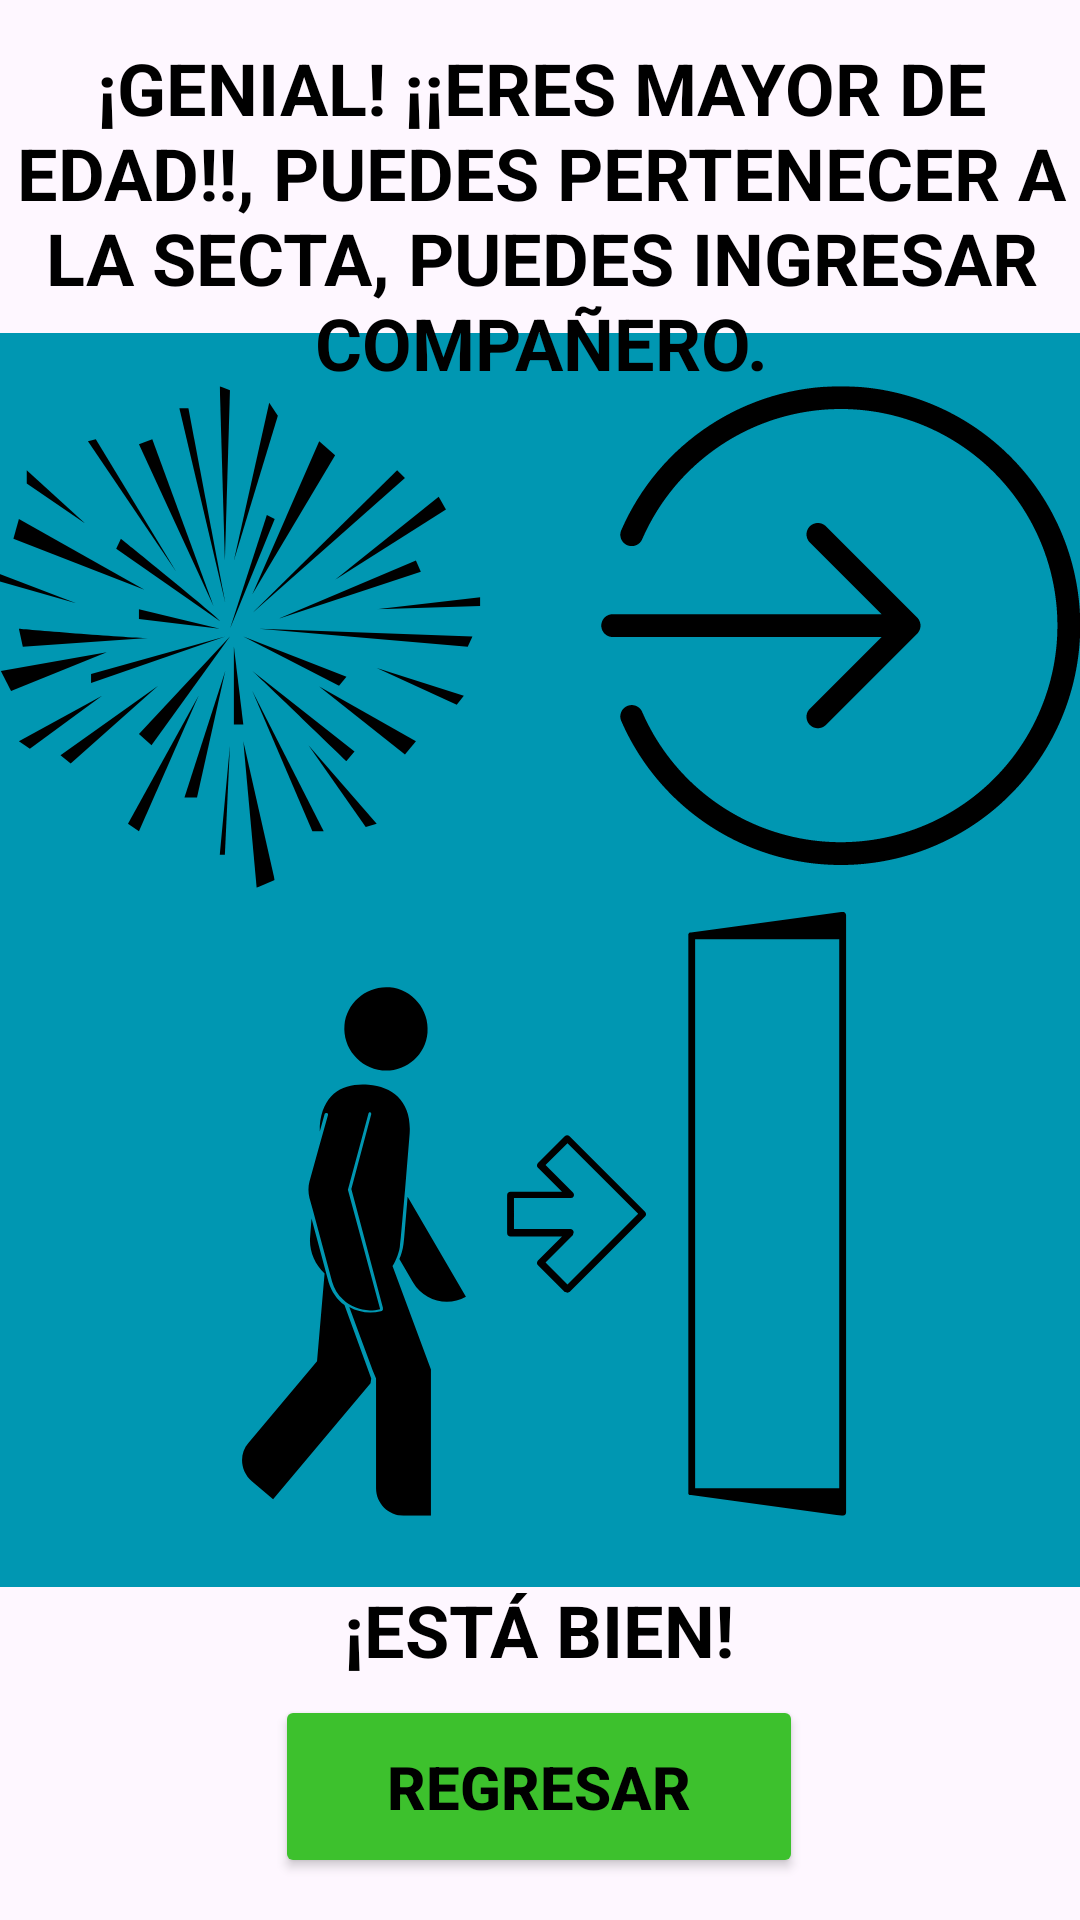

Here is an Android app screen rendered from its layout file. Give the layout XML and the strings, colors and styles it references.
<!-- AndroidManifest.xml: application theme Theme.EdadCondicional_QACJ -->
<!-- res/layout/activity_aceptado.xml -->
<?xml version="1.0" encoding="utf-8"?>
<androidx.constraintlayout.widget.ConstraintLayout xmlns:android="http://schemas.android.com/apk/res/android"
    xmlns:app="http://schemas.android.com/apk/res-auto"
    xmlns:tools="http://schemas.android.com/tools"
    android:id="@+id/main"
    android:layout_width="match_parent"
    android:layout_height="match_parent"
    tools:context=".pantalla_aceptado">

    <TextView
        android:id="@+id/textView8"
        android:layout_width="302dp"
        android:layout_height="67dp"
        android:text="@string/salir"
        android:textAlignment="center"
        android:textColor="#000000"
        android:textSize="24sp"
        android:textStyle="bold"
        app:layout_constraintBottom_toBottomOf="parent"
        app:layout_constraintEnd_toEndOf="parent"
        app:layout_constraintHorizontal_bias="0.495"
        app:layout_constraintStart_toStartOf="parent"
        app:layout_constraintTop_toTopOf="parent"
        app:layout_constraintVertical_bias="0.87" />

    <ImageView
        android:id="@+id/imageView3"
        android:layout_width="418dp"
        android:layout_height="559dp"
        app:layout_constraintBottom_toBottomOf="parent"
        app:layout_constraintEnd_toEndOf="parent"
        app:layout_constraintStart_toStartOf="parent"
        app:layout_constraintTop_toTopOf="parent"
        app:layout_constraintVertical_bias="0.499"
        app:srcCompat="@drawable/mostrar_pasa" />

    <TextView
        android:id="@+id/textView7"
        android:layout_width="375dp"
        android:layout_height="114dp"
        android:text="@string/heroe"
        android:textAlignment="center"
        android:textColor="#000000"
        android:textSize="24sp"
        android:textStyle="bold"
        app:layout_constraintBottom_toBottomOf="parent"
        app:layout_constraintEnd_toEndOf="parent"
        app:layout_constraintStart_toStartOf="parent"
        app:layout_constraintTop_toTopOf="parent"
        app:layout_constraintVertical_bias="0.025" />

    <Button
        android:id="@+id/btnaceptado"
        android:layout_width="176dp"
        android:layout_height="61dp"
        android:backgroundTint="#3DC12D"
        android:text="REGRESAR"
        android:textColor="#000000"
        android:textSize="20sp"
        android:textStyle="bold"
        app:layout_constraintBottom_toBottomOf="parent"
        app:layout_constraintEnd_toEndOf="parent"
        app:layout_constraintHorizontal_bias="0.498"
        app:layout_constraintStart_toStartOf="parent"
        app:layout_constraintTop_toTopOf="parent"
        app:layout_constraintVertical_bias="0.976" />

    <TextView
        android:id="@+id/lblMayor"
        android:layout_width="319dp"
        android:layout_height="76dp"
        android:textAlignment="center"
        android:textSize="20sp"
        app:layout_constraintBottom_toBottomOf="parent"
        app:layout_constraintEnd_toEndOf="parent"
        app:layout_constraintStart_toStartOf="parent"
        app:layout_constraintTop_toTopOf="parent" />
</androidx.constraintlayout.widget.ConstraintLayout>
<!-- resources referenced by this layout -->
<resources>
  <!-- drawable mostrar_pasa: vector/xml drawable (drawable, 22576 chars, omitted) -->
  <string name="heroe">¡GENIAL! "¡¡ERES MAYOR DE EDAD!!", PUEDES PERTENECER A LA SECTA, PUEDES INGRESAR COMPAÑERO.</string>
  <string name="salir">¿TE QUIERES RETIRAR? ... ¡ESTÁ BIEN!</string>
  <style name="Theme.EdadCondicional_QACJ" parent="Base.Theme.EdadCondicional_QACJ" />
  <style name="Base.Theme.EdadCondicional_QACJ" parent="Theme.Material3.DayNight.NoActionBar">
          
          
      </style>
</resources>
